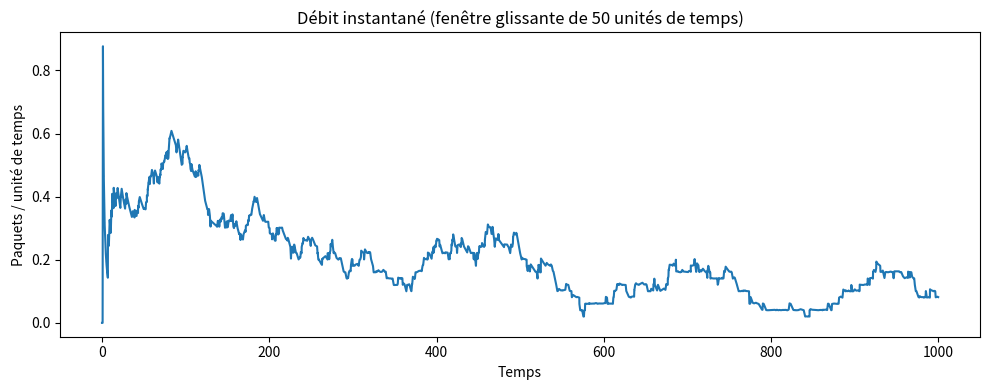
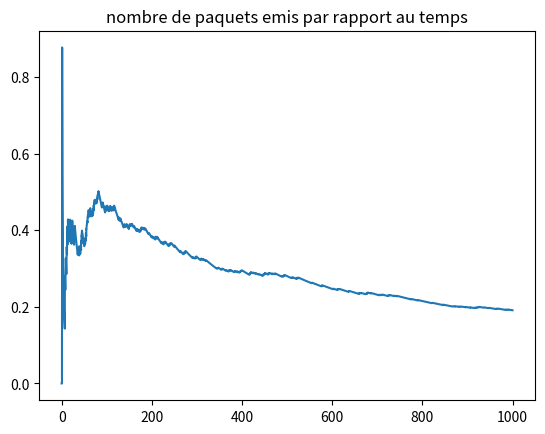
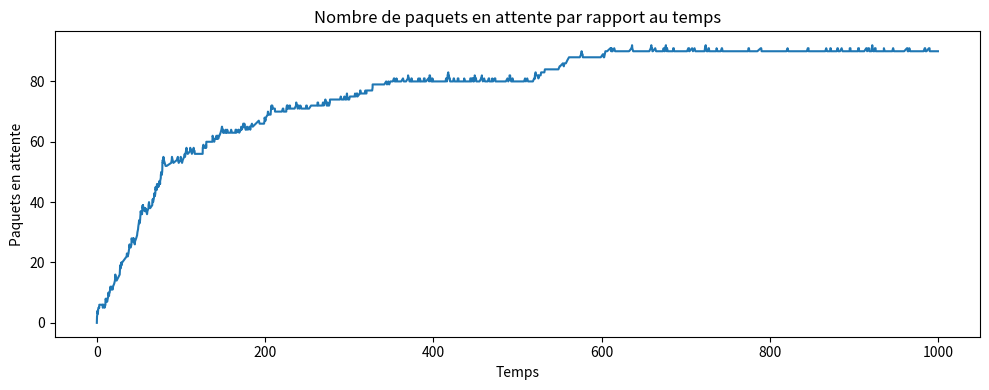
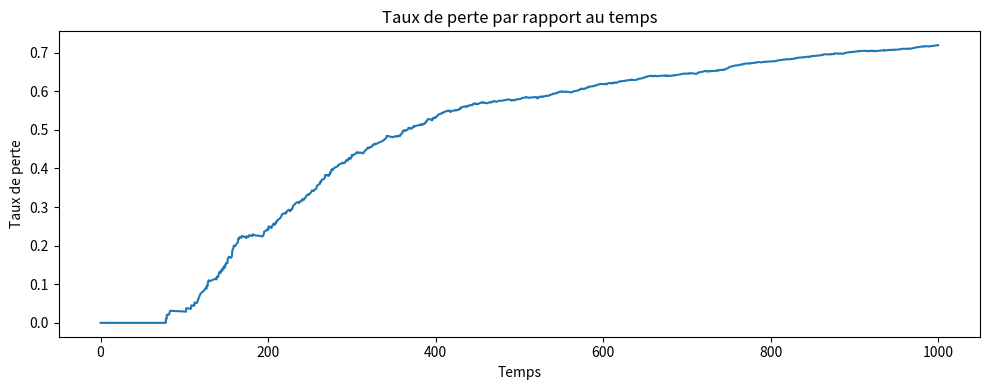

Here is the Python script that generated these plots, in order:
import random as rd
import seaborn as sns
import numpy as np
import matplotlib.pyplot as plt
from heapq import heappush, heappop
import argparse

def duree_exp(p):
    return np.random.exponential(1/p)


def backoff(i,tau):
    """fonction de backoff exponentiel binaire"""
    return np.random.exponential(2**i * tau)


Tmax = 1000
MAX_BACKOFF = 16 #nombre maximum de backoff avant de perdre le paquet
taille_paquet=1 #met une unite de temps 


def simulation_csmacd(lamda, N=5, Tmax=1000, MAX_BACKOFF=16, K=10, taille_paquet=1, tau_backoff=0.1):
    """simulateur de CSMA/CD"""

    t=0
    events = []
    canal_libre = True
    current_sender=-1

    fin_bouillage = False #nous sers pour ne pas faire plusique fois fin de brouillage
    tranmission_canselled = set()  # Ensemble pour suivre les transmissions annulées
    stations_a_backoff = set()  # Ensemble pour suivre les stations en backoff
    i_par_station = [0] * N  # Initialisation du nombre de points par station à 0
    nb_packets_par_station = [0] * N  # Initialisation du nombre de points par station à 0
    stations_en_attente = set()  # Ensemble pour suivre les stations en attente de transmission

    packets_perdus = 0 #nombre total de paquets perdus
    packets_arrives = 0 #nombre total de paquets arrives vers les machines
    packets_emis = 0 #nombre de paquets emis

    n_t = [] #nombre total de paquet transmis à l'instant t
    clients_t = [] #nombre moyen de paquets en attentes à travers le temps
    perdus_t = [] #nombre de paquet perdu  travers le temps


    for i in range(N):
        t_arrivee = duree_exp(lamda)
        heappush(events, (t_arrivee, 'arrivee_paquet',i))


    while t<Tmax:
        n_t.append([t,packets_emis])
        clients_t.append([t,sum(nb_packets_par_station)])
        if packets_arrives > 0:
            perdus_t.append([t,packets_perdus/packets_arrives])
        else:
            perdus_t.append([t,0])
        t, event, machine = heappop(events)
        match event:

            case 'sense':
                if canal_libre:
                    heappush(events, (t + 0.001, 'debut_transmission', machine)) # si le canal est libre on commance a transmettre le paquet 0.05 est le temps pour commencer a transmettre le paquet
                else:
                    stations_en_attente.add(machine)



            case 'debut_transmission':

                if canal_libre:
                    #print('temps de debut de transmission canale libre  :',t,'station :',machine,'current sender :',current_sender)

                    canal_libre = False
                    current_sender = machine
                    heappush(events,(t + taille_paquet, 'fin_transmission', machine)) # 10 est le temps de transmission du paquet

                else:
                    # collision


                    machine1=current_sender
                    machine2=machine

                    tranmission_canselled.add(machine1)  # Ajouter la machine actuelle à l'ensemble des transmissions annulées car on avait ajoute une fin de transmission pour cette marchine et il faut pas en tenir compte



                    #print('collision current_sender:',current_sender,'temps :',t)
                    # print('tranission cansaled:')
                    # print(tranmission_canselled)


                    if current_sender not in stations_a_backoff:  # Si la machine actuelle n'est pas déjà en backoff
                        i_machine1=i_par_station[machine1]
                        i_par_station[machine1]=i_machine1 + 1

                        if(i_par_station[machine1] >= MAX_BACKOFF):
                            packets_perdus += 1
                            nb_packets_par_station[machine1] = max(0, nb_packets_par_station[machine1] - 1)  # Retirer un paquet de la station
                            i_par_station[machine1] = 0  # Réinitialiser le compteur de backoff pour la station

                            if(nb_packets_par_station[machine1] > 0):  # S'il reste des paquets à transmettre pour cette station
                                heappush(events, (t + 0.005, 'sense', machine1)) # on va sense le canal si il est libre ou pas pour le prochain paquet de la station
                        else:
                            stations_a_backoff.add(machine1)  # Ajouter la machine actuelle à l'ensemble des stations en backoff
                            heappush(events, (t + backoff(i_machine1, tau_backoff), 'sense', machine1))



                    if machine2 in stations_en_attente:
                        stations_en_attente.remove(machine2)  # retirer cette machine si elle est impliquee dans une collision car son sense est géré par le backoff


                    i_machine2=i_par_station[machine2]
                    stations_a_backoff.add(machine2)  # Ajouter la machine qui arrive à l'ensemble des stations en backoff


                    i_par_station[machine2]=i_machine2+1
                    if(i_par_station[machine2] >= MAX_BACKOFF):
                        packets_perdus += 1
                        nb_packets_par_station[machine2] = max(0, nb_packets_par_station[machine2] - 1)  # Retirer un paquet de la station
                        i_par_station[machine2] = 0  # Réinitialiser le compteur de backoff pour la station

                        if(nb_packets_par_station[machine2] > 0):  # S'il reste des paquets à transmettre pour cette station
                            heappush(events, (t + 0.005, 'sense', machine2)) # on va sense le canal si il est libre ou pas pour le prochain paquet de la station
                    else:
                        heappush(events, (t + backoff(i_machine2, tau_backoff), 'sense', machine2))

                    if(not fin_bouillage):
                        fin_bouillage = True  # Indiquer que le bouillage est en cours
                        heappush(events, (t + 1, 'fin_bouillage', None)) # brouillage pendant 1 s


            case 'fin_bouillage':
                #print('fin de bouillage :',t)
                fin_bouillage = False  # Réinitialiser le flag de fin de bouillage
                canal_libre = True #le canal redevient libre après le bouillage
                current_sender = -1 #il n y a plus de machine qui transmet
                for station in stations_en_attente:
                    heappush(events, (t + 0.005, 'sense', station)) # on va snese le canal pour les autres stations qui sont en attente de transmission

                stations_en_attente.clear()  # Vider l'ensemble des stations en attente après le bouillage

            case 'fin_transmission':

                if machine not in tranmission_canselled:  # Vérifier si la machine n'est pas dans l'ensemble des transmissions annulées
                    #print('*** temps de fin de transmission canale libre  :',t,'station :',machine,'current sender :',current_sender)

                    current_sender = -1 #il n y a plus de machine qui transmet
                    canal_libre = True #le canal redevient libre
                    packets_emis += 1 #increment le nombre de paquets emis "n(t)"

                    nb_packets_par_station[machine] -= 1
                    if nb_packets_par_station[machine] > 0:  # S'il reste des paquets à transmettre pour cette station
                        heappush(events, (t + 0.005, 'sense', machine)) # on va sense le canal si il est libre ou pas pour le prochain paquet de la station

                    if machine in stations_en_attente:
                        stations_en_attente.remove(machine)  # Retirer la station de l'ensemble des stations en attente

                    for station in stations_en_attente:
                        heappush(events, (t + 0.005, 'sense', station)) # on va snese le canal pour les autres stations qui sont en attente de transmission
                    stations_en_attente.clear()  # Vider l'ensemble des stations en attente après la fin de la transmission

                    if machine in stations_a_backoff:
                        stations_a_backoff.remove(machine)  # Retirer la station de l'ensemble des stations en backoff

                    i_par_station[machine] = 0  # Réinitialiser le compteur de backoff pour la station qui a réussi à transmettre
                else:
                    tranmission_canselled.discard(machine)




            case 'arrivee_paquet':
                packets_arrives += 1
                nb_packets_par_station[machine]+=1
                heappush(events, (t + duree_exp(lamda), 'arrivee_paquet', machine))

                if nb_packets_par_station[machine] == 1:  # Si la station était vide avant l'arrivée du paquet
                    heappush(events, (t + 0.005, 'sense', machine)) #si le nombre de  pakets est egale a 1 alors on va snese le canal si il est libre ou pas

                if nb_packets_par_station[machine] == K+1 : #verifie si la file était pleine au moment de l'arrivé du paquet
                    #incrementer le nombre de paquet perdu
                    packets_perdus += 1
                    nb_packets_par_station[machine] = K

    return n_t, clients_t, perdus_t



def debit_fenetre_glissante(n_t, fenetre=50):
    """
    Calcule le débit instantané sur une fenêtre glissante.
    Beaucoup plus fiable que la moyenne cumulée.
    """
    times = [x[0] for x in n_t]
    counts = [x[1] for x in n_t]
    debits = []

    for i, (t, n) in enumerate(zip(times, counts)):
        # Trouver le premier point dans la fenêtre
        j = i - 1
        while j >= 0 and times[j] >= t - fenetre:
            j -= 1
        j += 1  # premier point dans la fenêtre

        dt = t - times[j]   # le temps de la fenaitre 
        dn = n - counts[j]  #le nombre de paclets emis pendent la fenaitre 
        if dt > 0:
            debits.append(dn / dt)
        else:
            debits.append(0)

    return times, debits


if __name__ == "__main__":
    parser = argparse.ArgumentParser(
        description="Simulateur de CSMA/CD",
        formatter_class=argparse.RawDescriptionHelpFormatter,
        epilog="""
Exemples d'utilisation:
  python Simulation.py --lamda 0.2 --N 50
  python Simulation.py --Tmax 2000 --MAX_BACKOFF 32
  python Simulation.py --lamda 0.15 --N 100 --tau 0.05
        """
    )
    
    parser.add_argument('--lamda', type=float, default=0.1, 
                        help='Taux d\'arrivée des paquets (défaut: 0.1)')
    parser.add_argument('--N', type=int, default=10, 
                        help='Nombre de stations (défaut: 100)')
    parser.add_argument('--Tmax', type=int, default=1000, 
                        help='Durée maximale de la simulation (défaut: 1000)')
    parser.add_argument('--MAX_BACKOFF', type=int, default=16, 
                        help='Nombre maximum de backoff (défaut: 16)')
    parser.add_argument('--K', type=int, default=10, 
                        help='Taille de la file d\'attente (défaut: 10)')
    parser.add_argument('--taille_paquet', type=float, default=1, 
                        help='Taille du paquet (défaut: 1)')
    parser.add_argument('--tau', type=float, default=0.1, 
                        help='Temps d\'attente moyen du backoff à l\'état 1 (défaut: 0.1)')
    parser.add_argument('--fenetre', type=int, default=50, 
                        help='Fenêtre de temps pour le débit instantané (défaut: 50)')
    
    args = parser.parse_args()
    
    # Mise à jour des variables globales avec les arguments
    Tmax = args.Tmax
    MAX_BACKOFF = args.MAX_BACKOFF
    taille_paquet = args.taille_paquet
    
    lamda = args.lamda
    N = args.N
    K = args.K
    tau_backoff = args.tau
    
    print(f"Configuration de la simulation:")
    print(f"  λ (lamda): {lamda}")
    print(f"  N (stations): {N}")
    print(f"  Tmax: {Tmax}")
    print(f"  MAX_BACKOFF: {MAX_BACKOFF}")
    print(f"  K (file): {K}")
    print(f"  Taille paquet: {taille_paquet}")
    print(f"  Tau backoff: {tau_backoff}")
    print()
    
    n_t, clients_t, pertes_t = simulation_csmacd(lamda, N, Tmax, MAX_BACKOFF, K, taille_paquet, tau_backoff)

    # --- Débit avec fenêtre glissante ---
    times, debit_inst = debit_fenetre_glissante(n_t, fenetre=args.fenetre)

    plt.figure(figsize=(10, 4))
    plt.title("Débit instantané (fenêtre glissante de 50 unités de temps)")
    sns.lineplot(x=times, y=debit_inst)
    plt.xlabel("Temps")
    plt.ylabel("Paquets / unité de temps")
    plt.tight_layout()
    plt.savefig("debit_instantane.pdf")
    plt.close()


    x_values, y_values = zip(*n_t)
    debit = [b / a if a != 0 else 0 for a, b in zip(x_values, y_values)]
    #affichage du debit
    plt.figure()
    plt.title("nombre de paquets emis par rapport au temps")
    sns.lineplot(x=x_values, y=debit)
    plt.savefig("debit_moyen_duree.pdf")
    plt.close()

    # --- Nombre de paquets en attente ---
    plt.figure(figsize=(10, 4))
    plt.title("Nombre de paquets en attente par rapport au temps")
    x_clients, y_clients = zip(*clients_t)
    sns.lineplot(x=x_clients, y=y_clients)
    plt.xlabel("Temps")
    plt.ylabel("Paquets en attente")
    plt.tight_layout()
    plt.savefig("paquet_attebte.pdf")
    plt.close()

    # --- Taux de perte ---
    plt.figure(figsize=(10, 4))
    plt.title("Taux de perte par rapport au temps")
    x_pertes, y_pertes = zip(*pertes_t)
    sns.lineplot(x=x_pertes, y=y_pertes)
    plt.xlabel("Temps")
    plt.ylabel("Taux de perte")
    plt.tight_layout()
    plt.savefig("taux_perte.pdf")
    plt.close()

    print("Simulation terminée.")
    print(f"Débit moyen en régime permanent (t > 500) : {np.mean([d for t, d in zip(times, debit_inst) if t > 500]):.4f} paquets/unité de temps")
